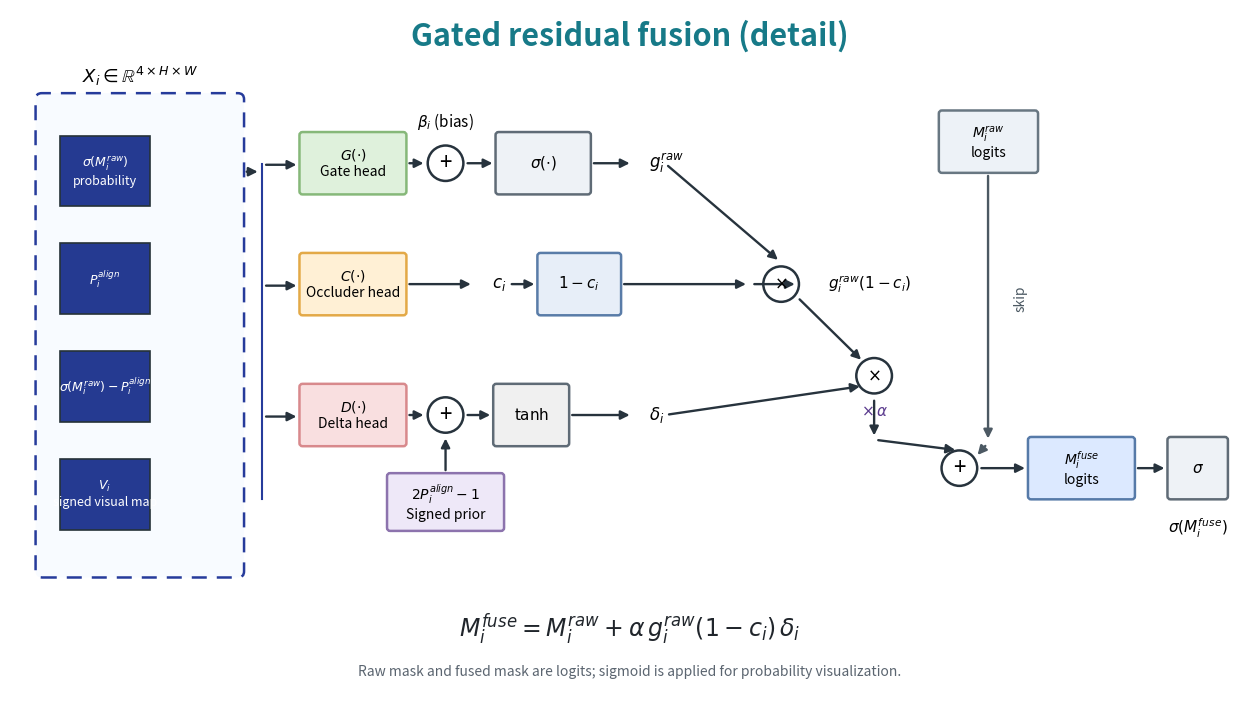

Generate this figure with matplotlib:
#!/usr/bin/env python3
# -*- coding: utf-8 -*-
"""绘制与当前 QSP 代码一致的 Gated residual fusion(detail) 简图。"""

from __future__ import annotations

import argparse
import os
from typing import Tuple

import matplotlib

matplotlib.use("Agg")
import matplotlib.pyplot as plt
from matplotlib.patches import Circle, FancyArrowPatch, FancyBboxPatch, Rectangle


def _box(ax, xy, wh, text, face, edge="#5f6b76", fontsize=11, lw=1.8, radius=0.04):
    x, y = xy
    w, h = wh
    patch = FancyBboxPatch(
        (x, y),
        w,
        h,
        boxstyle=f"round,pad=0.015,rounding_size={radius}",
        facecolor=face,
        edgecolor=edge,
        linewidth=lw,
    )
    ax.add_patch(patch)
    ax.text(x + w / 2, y + h / 2, text, ha="center", va="center", fontsize=fontsize)
    return patch


def _tile(ax, x, y, w, h, label, face="#253a91", text_color="white"):
    ax.add_patch(Rectangle((x, y), w, h, facecolor=face, edgecolor="#263238", linewidth=1.2))
    ax.text(x + w / 2, y + h / 2, label, ha="center", va="center", fontsize=9, color=text_color)


def _arrow(ax, start: Tuple[float, float], end: Tuple[float, float], color="#27333d", lw=1.7):
    ax.add_patch(
        FancyArrowPatch(
            start,
            end,
            arrowstyle="-|>",
            mutation_scale=13,
            linewidth=lw,
            color=color,
            shrinkA=3,
            shrinkB=3,
        )
    )


def _circle(ax, center, radius, text, face="#ffffff", edge="#27333d", fontsize=16):
    ax.add_patch(Circle(center, radius, facecolor=face, edgecolor=edge, linewidth=1.8))
    ax.text(center[0], center[1], text, ha="center", va="center", fontsize=fontsize)


def _draw(out_path: str, dpi: int = 220) -> None:
    fig, ax = plt.subplots(figsize=(16, 9), dpi=dpi)
    ax.set_xlim(0, 16)
    ax.set_ylim(0, 9)
    ax.axis("off")
    fig.patch.set_facecolor("white")

    ax.text(
        8,
        8.65,
        "Gated residual fusion (detail)",
        ha="center",
        va="center",
        fontsize=22,
        fontweight="bold",
        color="#177a88",
    )

    # Fusion stack X_i.
    stack_x, stack_y, stack_w, stack_h = 0.35, 1.65, 2.65, 6.25
    ax.add_patch(
        FancyBboxPatch(
            (stack_x, stack_y),
            stack_w,
            stack_h,
            boxstyle="round,pad=0.02,rounding_size=0.08",
            facecolor="#f8fbff",
            edgecolor="#263b9b",
            linestyle=(0, (6, 4)),
            linewidth=1.8,
        )
    )
    ax.text(1.68, 8.05, r"$X_i\in\mathbb{R}^{4\times H\times W}$", ha="center", fontsize=13)
    tile_x, tile_w, tile_h = 0.65, 1.15, 0.92
    tile_ys = [6.45, 5.05, 3.65, 2.25]
    tile_labels = [
        r"$\sigma(M_i^{raw})$" + "\nprobability",
        r"$P_i^{align}$",
        r"$\sigma(M_i^{raw})-P_i^{align}$",
        r"$V_i$" + "\nsigned visual map",
    ]
    for y, label in zip(tile_ys, tile_labels):
        _tile(ax, tile_x, y, tile_w, tile_h, label)

    # Head boxes.
    _box(
        ax,
        (3.75, 6.62),
        (1.35, 0.78),
        r"$G(\cdot)$" + "\nGate head",
        "#dff1dc",
        "#86b879",
        fontsize=10,
    )
    _box(
        ax,
        (3.75, 5.05),
        (1.35, 0.78),
        r"$C(\cdot)$" + "\nOccluder head",
        "#fff0d5",
        "#e3a947",
        fontsize=10,
    )
    _box(
        ax,
        (3.75, 3.35),
        (1.35, 0.78),
        r"$D(\cdot)$" + "\nDelta head",
        "#f9dfe0",
        "#d8898c",
        fontsize=10,
    )

    # Shared X_i fan-out; one vertical bus makes the shared input explicit.
    bus_x = 3.25
    ax.plot([bus_x, bus_x], [2.65, 7.0], color="#263b9b", linewidth=1.5)
    for y in [6.99, 5.42, 3.72]:
        _arrow(ax, (bus_x, y), (3.75, y))
    _arrow(ax, (stack_x + stack_w, 6.9), (bus_x, 6.9))

    # Gate path: G(X)+beta -> sigmoid -> g_raw.
    _circle(ax, (5.62, 7.01), 0.23, "+", face="#ffffff")
    ax.text(5.62, 7.48, r"$\beta_i$ (bias)", ha="center", fontsize=11)
    _arrow(ax, (5.10, 7.01), (5.39, 7.01))
    _arrow(ax, (5.85, 7.01), (6.28, 7.01))
    _box(ax, (6.28, 6.62), (1.2, 0.78), r"$\sigma(\cdot)$", "#eef2f6")
    _arrow(ax, (7.48, 7.01), (8.05, 7.01))
    ax.text(8.25, 7.01, r"$g_i^{raw}$", va="center", fontsize=12)

    # Occluder path: C(X) -> c -> 1-c.
    _arrow(ax, (5.10, 5.44), (6.0, 5.44))
    ax.text(6.22, 5.44, r"$c_i$", va="center", fontsize=12)
    _arrow(ax, (6.42, 5.44), (6.82, 5.44))
    _box(ax, (6.82, 5.05), (1.05, 0.78), r"$1-c_i$", "#e7eef8", "#597ca8")
    _arrow(ax, (7.87, 5.44), (9.55, 5.44))

    # Delta path: D(X) + signed prior -> tanh -> delta.
    _circle(ax, (5.62, 3.74), 0.23, "+", face="#ffffff")
    _arrow(ax, (5.10, 3.74), (5.39, 3.74))
    _box(
        ax,
        (4.88, 2.25),
        (1.48, 0.72),
        r"$2P_i^{align}-1$" + "\nSigned prior",
        "#eee8f8",
        "#8c73ad",
        fontsize=10,
    )
    _arrow(ax, (5.62, 2.97), (5.62, 3.49))
    _arrow(ax, (5.85, 3.74), (6.25, 3.74))
    _box(ax, (6.25, 3.35), (0.95, 0.78), r"$\tanh$", "#f0f0f0")
    _arrow(ax, (7.2, 3.74), (8.05, 3.74))
    ax.text(8.25, 3.74, r"$\delta_i$", va="center", fontsize=12)

    # Three-factor correction path.
    _circle(ax, (9.95, 5.44), 0.23, r"$\times$", face="#ffffff", fontsize=12)
    _arrow(ax, (8.45, 7.01), (9.95, 5.72))
    _arrow(ax, (9.55, 5.44), (10.18, 5.44))
    ax.text(10.55, 5.44, r"$g_i^{raw}(1-c_i)$", va="center", fontsize=11)

    _circle(ax, (11.15, 4.25), 0.23, r"$\times$", face="#ffffff", fontsize=12)
    _arrow(ax, (10.15, 5.28), (11.02, 4.42))
    _arrow(ax, (8.45, 3.74), (11.02, 4.12))
    ax.text(11.15, 3.73, r"$\times\,\alpha$", ha="center", fontsize=11, color="#5b3b8e")
    _arrow(ax, (11.15, 3.98), (11.15, 3.42))

    # Raw-logit skip connection and final addition.
    _circle(ax, (12.25, 3.05), 0.23, "+", face="#ffffff")
    _arrow(ax, (11.15, 3.42), (12.25, 3.28))
    _box(
        ax,
        (12.0, 6.9),
        (1.25, 0.78),
        r"$M_i^{raw}$" + "\nlogits",
        "#edf2f7",
        "#687782",
        fontsize=10,
    )
    _arrow(ax, (12.62, 6.9), (12.62, 3.38), color="#4c5963")
    _arrow(ax, (12.62, 3.38), (12.45, 3.18), color="#4c5963")
    ax.text(12.95, 5.25, "skip", fontsize=10, color="#4c5963", rotation=90, va="center")

    _arrow(ax, (12.48, 3.05), (13.15, 3.05))
    _box(
        ax,
        (13.15, 2.66),
        (1.35, 0.78),
        r"$M_i^{fuse}$" + "\nlogits",
        "#dce9ff",
        "#567aa8",
        fontsize=10,
    )
    _arrow(ax, (14.5, 3.05), (14.95, 3.05))
    _box(ax, (14.95, 2.66), (0.75, 0.78), r"$\sigma$", "#eef2f6", fontsize=11)
    ax.text(15.33, 2.2, r"$\sigma(M_i^{fuse})$", ha="center", fontsize=11)

    # Bottom exact equation and note.
    ax.text(
        8.0,
        0.85,
        r"$M_i^{fuse}=M_i^{raw}+\alpha\,g_i^{raw}(1-c_i)\,\delta_i$",
        ha="center",
        fontsize=17,
        color="#20252b",
    )
    ax.text(
        8.0,
        0.35,
        "Raw mask and fused mask are logits; sigmoid is applied for probability visualization.",
        ha="center",
        fontsize=10,
        color="#5b6570",
    )

    fig.savefig(out_path, bbox_inches="tight", facecolor="white")
    svg_path = os.path.splitext(out_path)[0] + ".svg"
    fig.savefig(svg_path, bbox_inches="tight", facecolor="white")
    plt.close(fig)
    print(f"saved: {out_path}")
    print(f"saved: {svg_path}")


def main() -> None:
    parser = argparse.ArgumentParser(description="Draw QSP gated residual fusion detail.")
    parser.add_argument(
        "--out",
        default="qsp_gated_residual_fusion_detail.png",
        help="输出 PNG 路径；同时生成同名 SVG",
    )
    parser.add_argument("--dpi", type=int, default=220)
    args = parser.parse_args()
    out_path = os.path.abspath(args.out)
    os.makedirs(os.path.dirname(out_path), exist_ok=True)
    _draw(out_path, dpi=max(120, int(args.dpi)))


if __name__ == "__main__":
    main()
